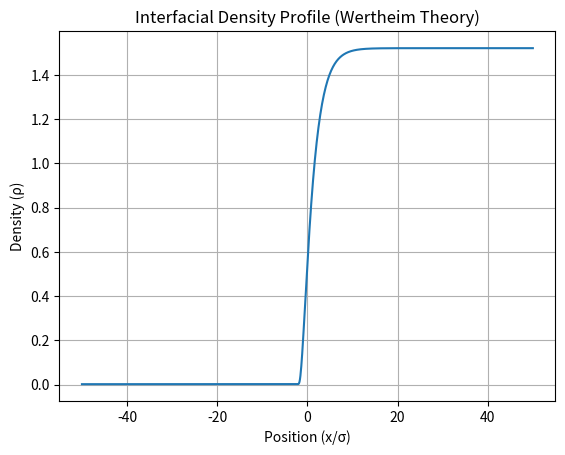

Write the Python code that produced this figure.
import numpy as np
from scipy.integrate import solve_bvp
import matplotlib.pyplot as plt

def estimate_surface_tension(rho_1, rho_2, M, B2_coeff, delta, kappa):
    """
    rho_1, rho_2: Coexisting vapor and liquid densities
    M: Valence (number of patches)
    epsilon: Bond energy (in units of kT)
    kappa: Influence parameter (gradient energy coeff)
    """
    
    # 1. Wertheim Association Helper
    def get_X(rho):
        # Stable version of the quadratic solution
        # Avoids division by rho
        return 2.0 / (1.0 + np.sqrt(1.0 + 4.0 * M * delta * rho))

    def beta_f(rho):
        # Ideal + B_2 + Wertheim
        f_id = rho * (np.log(rho) - 1)
        f_B2 = B2_coeff * rho**2;
        
        X = get_X(rho)
        f_assoc = rho * M * (np.log(X) - X/2 + 0.5)
        return f_id + f_B2 + f_assoc
    
    def get_mu(rho):
        X = get_X(rho)
        mu = np.log(rho) + 2.0 * B2_coeff * rho + M * np.log(X)
        return mu

    # 2. Determine Coexistence Mu and P
    # (In a real scenario, these are calculated at the binodal)
    def get_mu_P(rho):
        mu = get_mu(rho)
        P = mu * rho - beta_f(rho)
        return mu, P

    mu_1, P_1 = get_mu_P(rho_1)
    mu_2, P_2 = get_mu_P(rho_2)
    print(f"mu_1 = {mu_1}, P_1 = {P_1}")
    print(f"mu_2 = {mu_2}, P_2 = {P_2}")

    # 3. Define the ODE system for BVP
    # y[0] = rho, y[1] = d_rho/dx
    def ode_sys(x, y):
        rho = np.clip(y[0], 1e-10, 2.0)

        mu = get_mu(rho)
        
        # d2_rho/dx2 = (mu_local - mu_coex) / kappa
        d2_rho = (mu - mu_1) / (2.0 * kappa)
        return np.vstack((y[1], d2_rho))

    def bc(ya, yb):
        return np.array([ya[0] - rho_2, yb[0] - rho_1])

    # 4. Solve
    x = np.linspace(-50, 50, 1000) # Grid in units of sigma
    #y_guess = np.vstack((np.linspace(rho_2, rho_1, x.size), np.zeros(x.size)))

    # this value should be such that rho_guess is equal to rho_1 and rho_2 at the boundaries
    width_guess = 1.0
    rho_guess = (rho_2 + rho_1)/2 - (rho_2 - rho_1)/2 * np.tanh(x / width_guess)
    grad_guess = -(rho_2 - rho_1)/(2 * width_guess) * (1 / np.cosh(x / width_guess)**2)
    y_guess = np.vstack((rho_guess, grad_guess))
    
    # res.y[0] is the density, res.y[1] is its gradient
    res = solve_bvp(ode_sys, bc, x, y_guess, max_nodes=5000) # max_nodes should be chosen carefully

    # 5. Integrate for Surface Tension: gamma = integral( kappa * (d_rho/dx)^2 )
    gamma = np.trapz(2.0 * kappa * res.y[1]**2, res.x)
    
    return res.x, res.y[0], gamma

# Example Usage
x_coords, rho_profile, tension = estimate_surface_tension(
    rho_2=0.00191513, rho_1=1.521216, M=4, B2_coeff=0.5, delta=10, kappa=1
)

print(f"Estimated Surface Tension: {tension:.4f}")

np.savetxt("equilibrated_profile.dat", np.c_[x_coords, rho_profile])

plt.plot(x_coords, rho_profile)
plt.title("Interfacial Density Profile (Wertheim Theory)")
plt.xlabel("Position (x/σ)")
plt.ylabel("Density (ρ)")
plt.grid(True)
plt.show()
